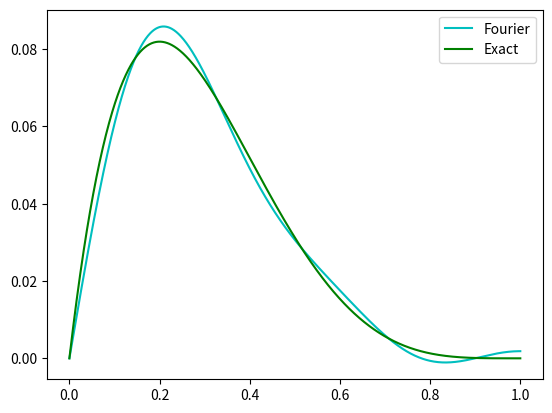

This chart was generated by the following Python code:
# Var 6

import numpy as np
import scipy
import matplotlib.pyplot as plt
from matplotlib.animation import FuncAnimation


total_k = 5

def f(x):
    return x * (1-x) ** 4

def f2(x):
    return f(x) ** 2

def y(x, k):
    return np.sin( np.pi * x * (0.5 + k) )

def y_t(k):
    def y_(x):
        return y(x, k) * f(x)
    return y_

def y_b(k):
    def y_(x):
        return y(x, k) ** 2
    return y_

def series(x, c):
    return sum(c[k] * y(x, k)  for k in range(total_k))


c = []
for k in range(total_k):
    c_t = scipy.integrate.quad(y_t(k), 0, 1)[0]
    # c_b = scipy.integrate.quad(y_b(k), 0, 1)[0]
    c_b = 0.5
    c.append(c_t / c_b)


int1 = scipy.integrate.quad(f2, 0, 1)[0]
sum1 = sum(np.array(c) ** 2)/2
print(int1, sum1, abs(int1 - sum1))


x = np.linspace(0, 1, 1000)
y = series(x, c)


plt.plot(x, y, 'c')
plt.plot(x, f(x), 'g')

plt.legend(["Fourier", "Exact"])
plt.show()

